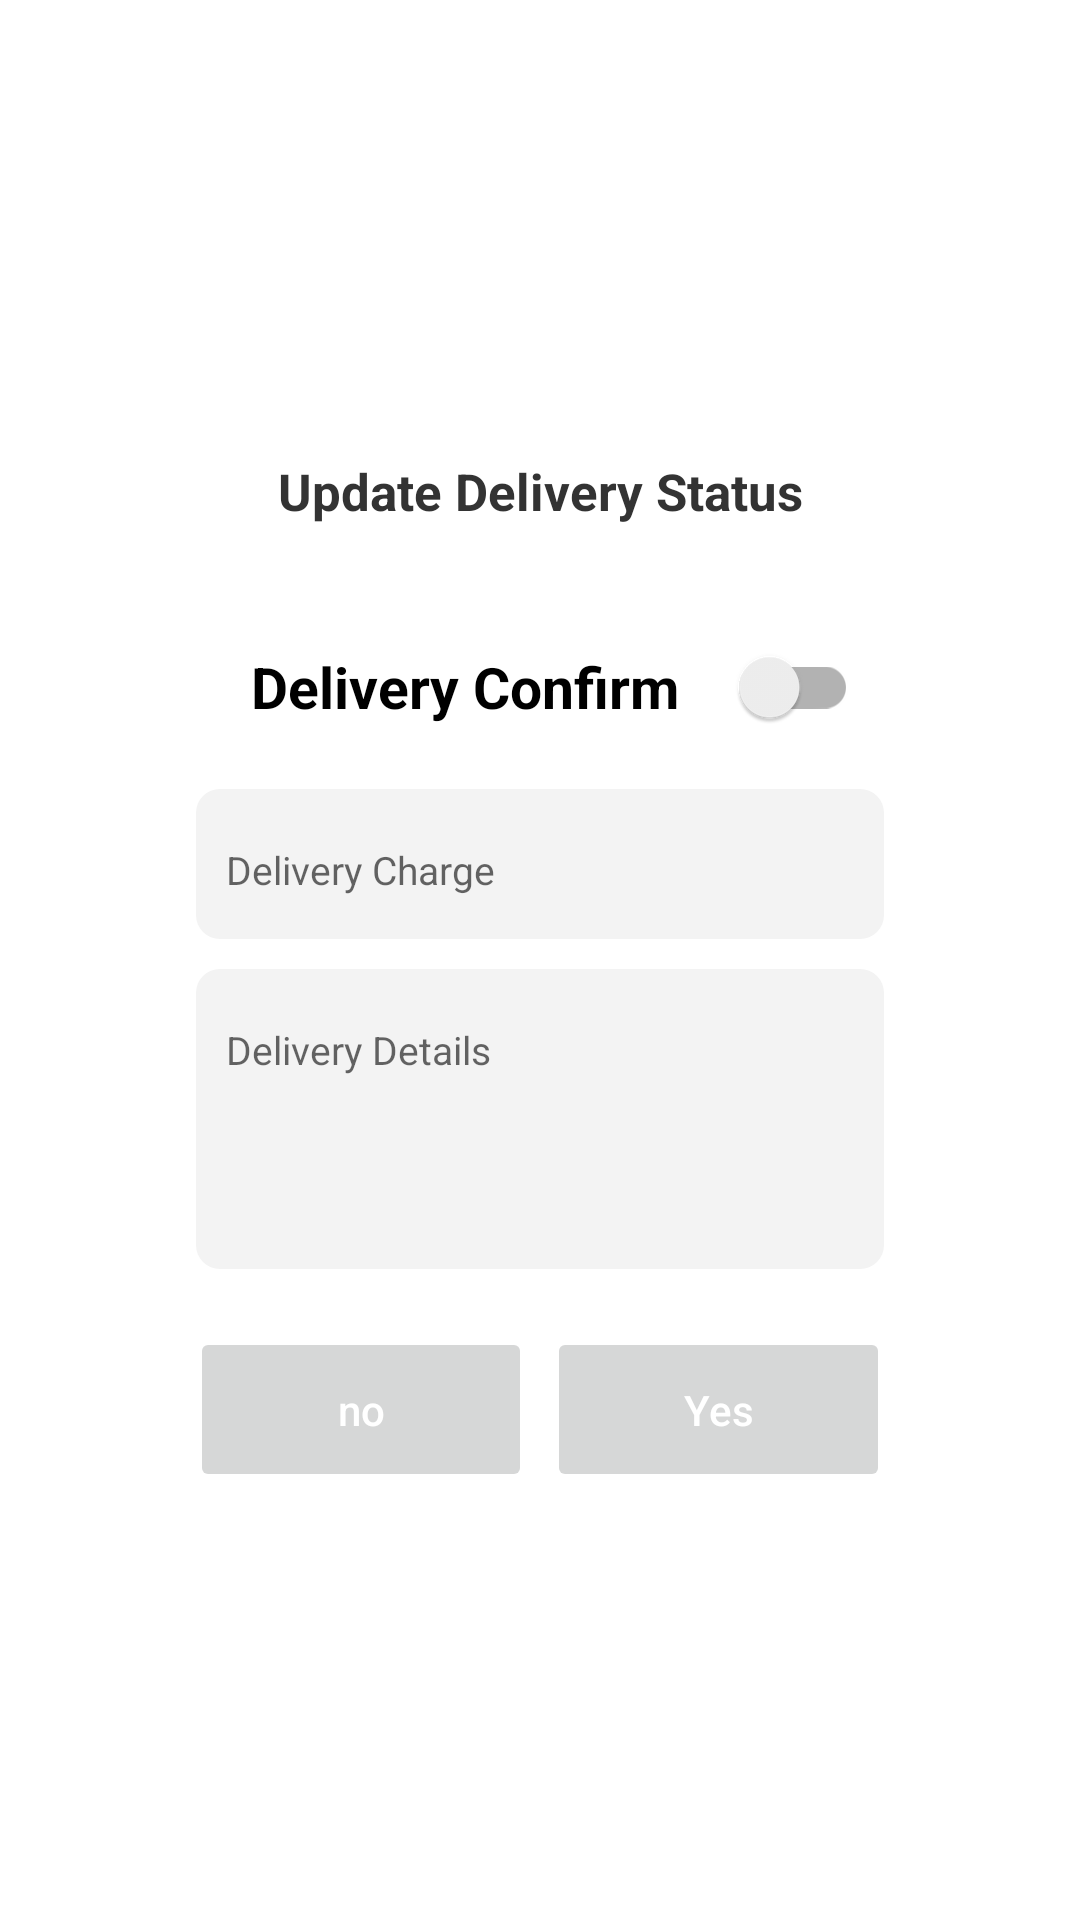

Write the Android layout XML for this screen, with the resource values it uses.
<!-- AndroidManifest.xml: application theme AppTheme -->
<!-- res/layout/layout_delivery_update_status.xml -->
<?xml version="1.0" encoding="utf-8"?>
<RelativeLayout xmlns:android="http://schemas.android.com/apk/res/android"
        xmlns:app="http://schemas.android.com/apk/res-auto"
        android:id="@+id/main_root"
        android:layout_width="match_parent"
        android:layout_height="match_parent"
        android:layout_margin="0px">
    <LinearLayout
            android:layout_centerInParent="true"
            android:layout_width="match_parent"
            android:layout_height="wrap_content"
            android:layout_marginLeft="50dp"
            android:layout_marginRight="50dp"
            android:alpha="1.5"
            android:background="@drawable/dialog_rounded_bg"
            android:gravity="center"
            android:orientation="vertical"
            android:padding="40px">

        <TextView
                android:layout_gravity="center_horizontal"
                android:layout_marginTop="30dp"
                android:layout_centerInParent="true"
                android:textStyle="bold"
                android:id="@+id/tv_info"
                android:layout_width="wrap_content"
                android:layout_height="wrap_content"
                android:paddingLeft="1dp"
                android:text="Update Delivery Status"
                android:textColor="@color/black_again"
                android:textSize="17sp" />
        <androidx.appcompat.widget.SwitchCompat
                android:layout_marginTop="30dp"
                android:layout_gravity="center_horizontal"
                android:id="@+id/switch_status"
                android:text="Delivery Confirm"
                android:layout_marginLeft="5dp"
                app:switchPadding="20dp"
                android:textStyle="bold"
                android:textSize="19sp"
                android:layout_width="wrap_content"
                android:layout_height="wrap_content" />
        <EditText
                android:layout_marginLeft="2dp"
                android:layout_marginTop="10dp"
                android:inputType="numberDecimal"
                android:id="@+id/et_delivery_charge"
                android:layout_alignParentRight="true"
                android:layout_width="match_parent"
                android:background="@drawable/edit_drawable"
                android:layout_height="50dp"
                android:layout_marginRight="2dp"
                android:gravity="start"
                android:paddingRight="10dp"
                android:paddingLeft="10dp"
                android:paddingTop="18dp"
                android:hint="Delivery Charge"
                android:letterSpacing=".00"
                android:maxLines="1"
                android:textColor="@color/black_again"
                android:textSize="13sp" />
        <EditText
                android:layout_marginLeft="2dp"
                android:layout_marginTop="10dp"
                android:inputType="text"
                android:id="@+id/et_delivery_details"
                android:layout_alignParentRight="true"
                android:layout_width="match_parent"
                android:background="@drawable/edit_drawable"
                android:layout_height="100dp"
                android:layout_marginRight="2dp"
                android:gravity="start"
                android:paddingRight="10dp"
                android:paddingLeft="10dp"
                android:paddingTop="18dp"
                android:hint="Delivery Details"
                android:letterSpacing=".00"
                android:maxLines="3"
                android:textColor="@color/black_again"
                android:textSize="13sp" />
        <LinearLayout
                android:id="@+id/linear_delivery"
                android:layout_width="match_parent"
                android:layout_height="wrap_content"
                android:layout_marginTop="58px"
                android:weightSum="2"

                android:orientation="horizontal">

            <Button
                    android:id="@+id/btn_cancel"
                    android:layout_width="0dp"
                    android:layout_weight="1"
                    android:layout_height="55dp"
                    android:layout_gravity="center"
                    android:layout_marginRight="15px"
                    android:stateListAnimator="@null"
                    android:text="no"
                    android:textAllCaps="false"
                    android:textColor="@color/white"
                    />

            <Button
                    android:id="@+id/btn_ok"
                    android:textAllCaps="false"
                    android:layout_width="0dp"
                    android:layout_weight="1"
                    android:layout_height="55dp"
                    android:stateListAnimator="@null"
                    android:text="Yes"
                    android:textColor="@color/white"
                    android:visibility="visible" />


        </LinearLayout>
        <Button
                android:visibility="gone"
                android:layout_marginTop="20dp"
                android:id="@+id/btn_success"
                android:layout_width="match_parent"
                android:layout_height="60dp"
                android:layout_gravity="center"
                android:layout_marginRight="15px"
                android:stateListAnimator="@null"
                android:text="Ok"
                android:textAllCaps="false"
                android:textColor="@color/white"
                />
        <View
                android:layout_width="match_parent"
                android:layout_height="20dp"
                />
    </LinearLayout>


</RelativeLayout>
<!-- resources referenced by this layout -->
<resources>
  <color name="black_again">#333333</color>
  <color name="white">@android:color/white</color>
  <!-- drawable dialog_rounded_bg (drawable) -->
  <?xml version="1.0" encoding="UTF-8"?>
  <shape xmlns:android="http://schemas.android.com/apk/res/android">
      <solid android:color="#FFFFFF"/>
      
          
      <corners android:radius="5dp"/>
      <padding
          android:left="0dp"
          android:top="0dp"
          android:right="0dp"
          android:bottom="0dp" />
  </shape>
  <!-- drawable edit_drawable (drawable) -->
  <?xml version="1.0" encoding="utf-8"?>
  <shape xmlns:android="http://schemas.android.com/apk/res/android" xmlns:app="http://schemas.android.com/apk/res-auto" xmlns:aapt="http://schemas.android.com/aapt" android:shape="rectangle">
      <solid android:color="#F3F3F3"/>
      <corners android:topLeftRadius="8dp" android:topRightRadius="8dp" android:bottomLeftRadius="8dp" android:bottomRightRadius="8dp"/>
  </shape>
  <style name="AppTheme" parent="Theme.MaterialComponents.Light.NoActionBar">
          
          <item name="colorPrimary">@color/colorPrimary</item>
          <item name="colorPrimaryDark">@color/colorPrimaryDark</item>
          <item name="colorAccent">@color/colorAccent</item>
      </style>
  <color name="colorPrimary">@android:color/black</color>
  <color name="colorPrimaryDark">@android:color/black</color>
  <color name="colorAccent">@android:color/black</color>
</resources>
